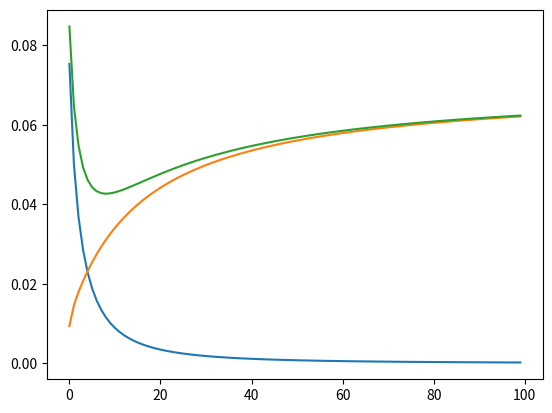

Reproduce this figure in Python.
import numpy as np
'''
Questo modello permette all'agente di vedere quale sia la probabilità che un oggetto abbia una certa apparenza in una partita di Nethack.
Il modello consiste in una matrice quadrata, nella quale a ogni riga è associata un'apparenza e a ogni colonna un oggetto.
In questa matrice, nella cella alla riga i e colonna j, è memorizzata la probabilità che l'oggetto j abbia l'apparenza i.
Un oggetto può avere una sola apparenza e una apparenza può appartenere ad un solo oggetto, quindi in questa matrice la somma per righe e per colonne deve valere sempre 1(è bistocastica).
Un oggetto ha una rarità, inversamente proporzionale alla sua entry in aboundance.
Il modello è capace di approssimare nuove probabilità di associazioni (oggetto,apparenza) in base alle probabilità date in input, facendo una sequenza di passi. Ad ogni passo la matrice viene aggiornata con il risultato di norm_step, che non è altro che il valor medio tra la matrice con colonne normalizzate e la matrice con righe normalizzate. Fare il valor medio permette di avvicinarsi ad una buona approssimazione con un percorso più uniforme(senza effetto zig-zag che può derivare dall'alternarsi di normalizzazione per righe e colonne). Esistono metodi più avanzati per trovare la matrice bistocastica più vicina a una matrice presa in input, è quindi possibile migliorare norm_step
'''

objects = ["leather gloves",
           "gauntlets of fumbling",
           "gauntlets of power",
           "gauntlets of dexterity"]

aboundance = [
    16,  # leather gloves(more common)
    8,  # gauntlets of fumbling
    8,  # gauntlets of power
    8  # gauntlets of dexterity
]

# no particular order
appearences = ["old gloves",
               "padded gloves",
               "riding gloves",
               "fencing gloves"]


def norm_step(arr):
    norm_by_column = arr / arr.sum(axis=0)
    norm_by_row = arr.transpose() / arr.sum(axis=1)
    mean = (norm_by_column + norm_by_row.transpose())/2
    return mean


def is_not(arr, appearence, obj):
    arr[appearences.index(appearence), objects.index(obj)] = 0


def known(arr, appearence, obj):
    arr[appearences.index(appearence), :] = 0  # all set to 0
    arr[appearences.index(appearence), objects.index(obj)] = 1  # except this one


def found(arr, appearence):
    row = arr[appearences.index(appearence)]
    row *= aboundance
    # normalize in advance to avoid overflow
    row /= row.sum()


def get_probability(arr, appearence, obj):
    return arr[appearences.index(appearence), objects.index(obj)]


a = np.ones((4, 4))/4  # all appearences have same probability

# I find 50 padded gloves(must be very common, like leather gloves)
for i in range(50):
    found(a, "padded gloves")

# I find some information about riding gloves(must be fumbling)
is_not(a, "riding gloves", "gauntlets of power")
is_not(a, "riding gloves", "gauntlets of dexterity")

mse = lambda x,y: ((x-y)**2).mean()
from1 = []
froma = []
summse = []
b = a.copy()
# reasoning...
for i in range(100):
    b = norm_step(b)
    from1.append(mse(np.concatenate((b.sum(axis=0), b.sum(axis=1))), 1))
    froma.append(mse(b, a))
    summse.append(from1[i] + froma[i])
#    if from1[i] + froma[i] < ???: break

print(get_probability(b, "riding gloves", "gauntlets of fumbling"))
print(get_probability(b, "padded gloves", "gauntlets of power"))
print(get_probability(b, "padded gloves", "leather gloves"))

from matplotlib import pyplot as plt
plt.plot(from1)
plt.plot(froma)
plt.plot(summse)
